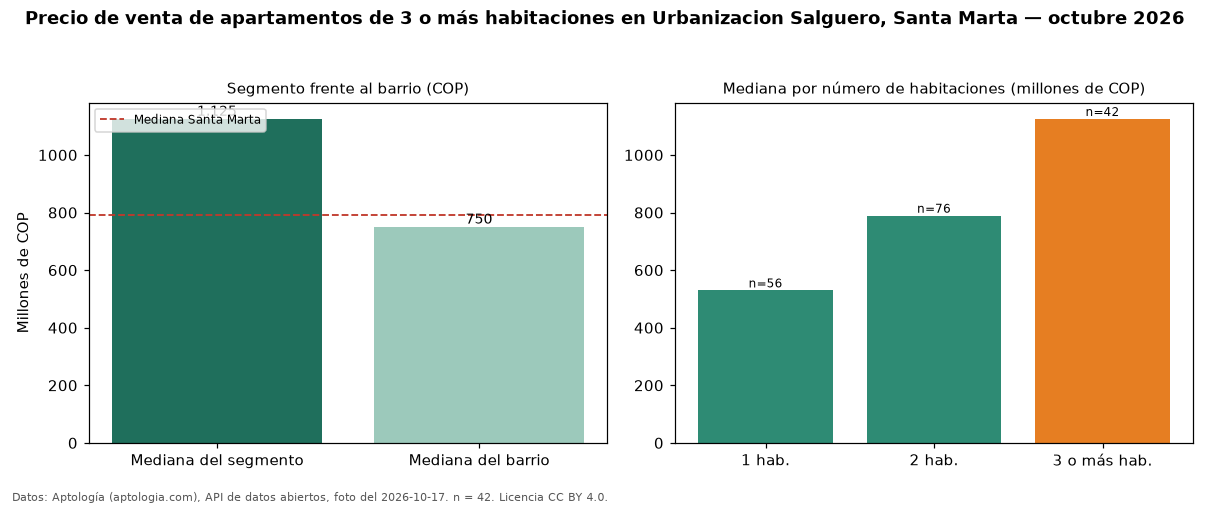

Source data for this figure (header and first rows):
seccion, metrica, valor_cop, n
precio, mediana, 1125000000, 42
habitaciones, 1, 529500000, 56
habitaciones, 2, 789000000, 76
habitaciones, 3+, 1125000000, 42
barrio, mediana_barrio_todos_los_tamanos, 750000000, 174
ciudad, mediana_ciudad, 790000000, 
fuente, fecha_foto, 2026-10-17, 
fuente, atribucion, https://www.aptologia.com/venta/santa-ma…, 
